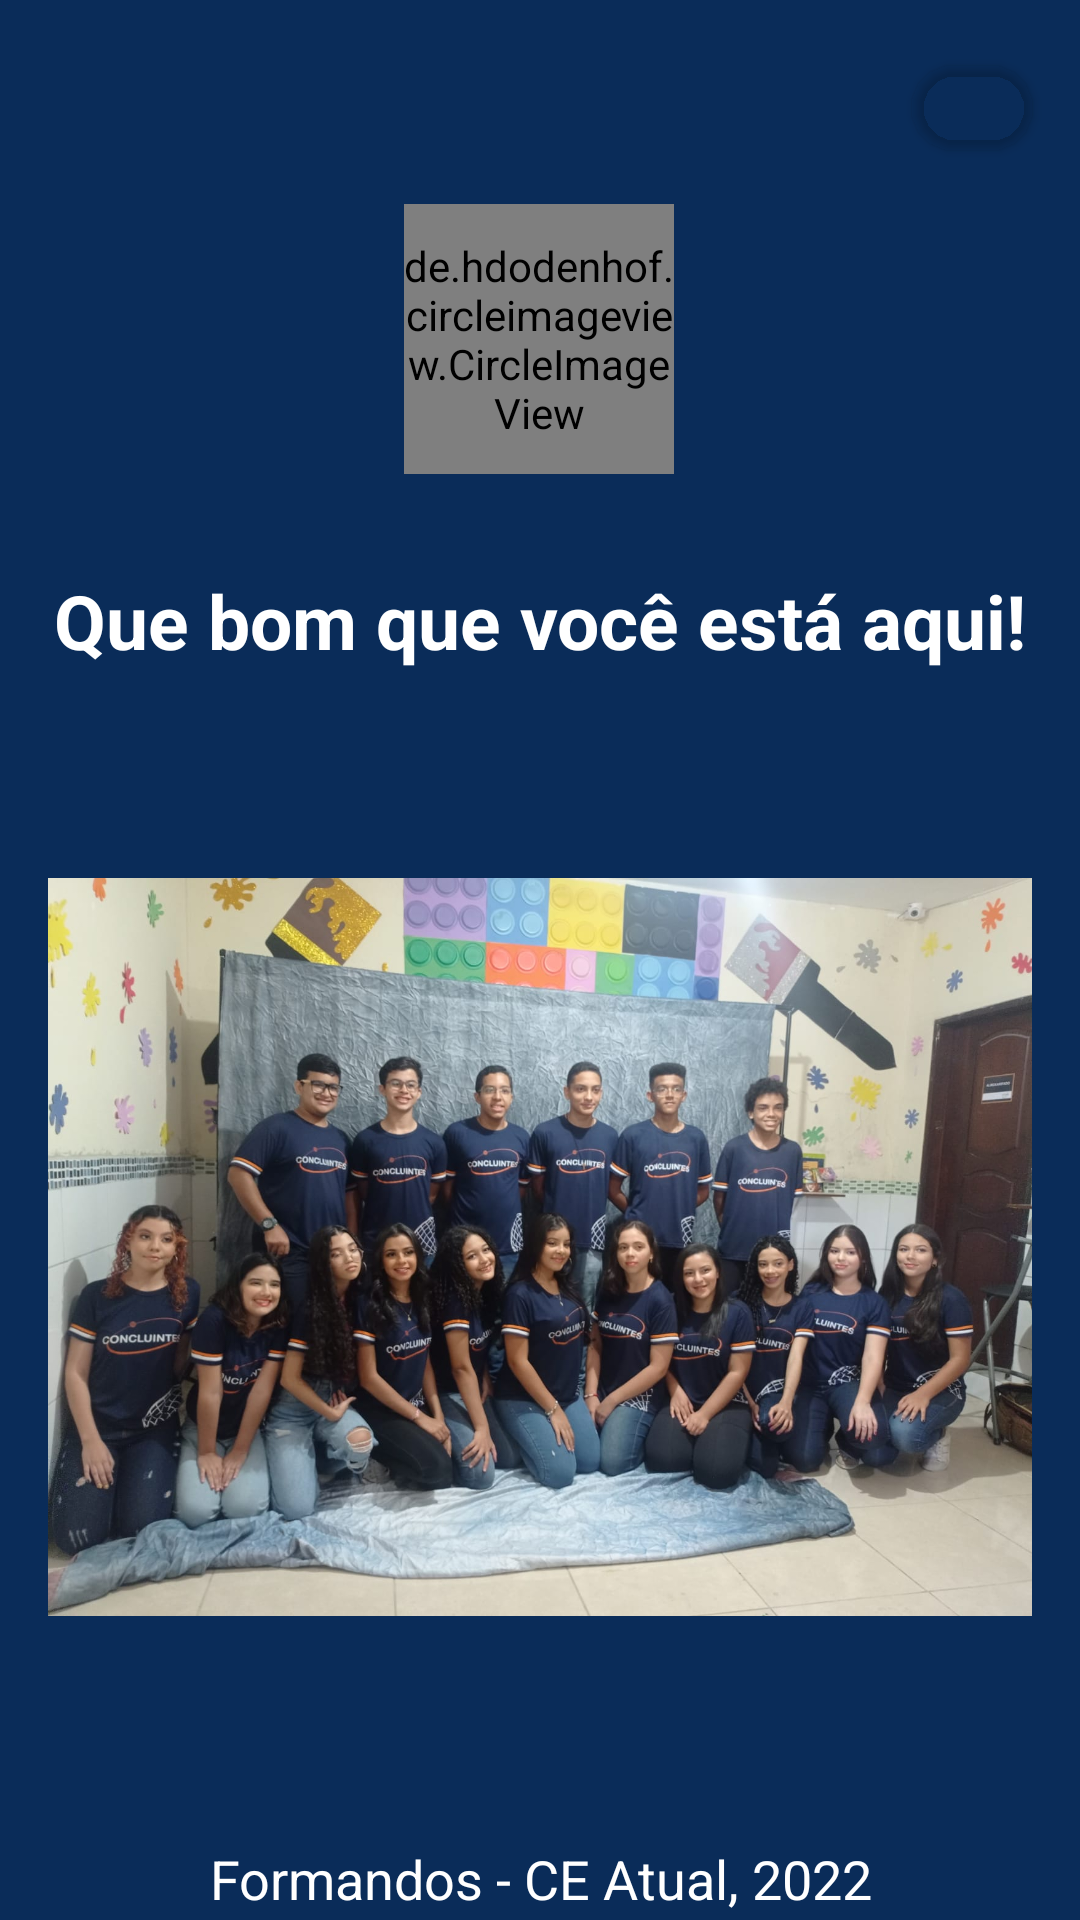

The Android layout XML behind this screen, and the referenced resources:
<!-- AndroidManifest.xml: application theme AppTheme -->
<!-- res/layout/activity_home.xml -->
<androidx.constraintlayout.widget.ConstraintLayout
    xmlns:android="http://schemas.android.com/apk/res/android"
    xmlns:tools="http://schemas.android.com/tools"
    xmlns:app="http://schemas.android.com/apk/res-auto"
    android:fillViewport="true"
    android:layout_width="match_parent"
    android:layout_height="match_parent">

    <androidx.constraintlayout.widget.ConstraintLayout
        android:layout_width="match_parent"
        android:layout_height="match_parent"
        android:background="@color/colorPrimary"
        tools:context=".ui.HomeActivity">

        <com.google.android.material.button.MaterialButton
            android:id="@+id/btnAvancar"
            android:layout_width="40dp"
            android:layout_height="40dp"
            android:layout_marginStart="16dp"
            android:layout_marginTop="16dp"
            android:layout_marginEnd="16dp"
            android:layout_marginBottom="8dp"
            android:backgroundTint="@android:color/transparent"
            android:clickable="true"
            android:drawableLeft="@drawable/ic_next"
            android:focusable="true"
            android:gravity="end"
            app:cornerRadius="16dp"
            app:layout_constraintBottom_toTopOf="@+id/text_title_home"
            app:layout_constraintEnd_toEndOf="parent"
            app:layout_constraintHorizontal_bias="1.0"
            app:layout_constraintStart_toStartOf="parent"
            app:layout_constraintTop_toTopOf="parent"
            app:layout_constraintVertical_bias="0.0"
            tools:ignore="SpeakableTextPresentCheck,TouchTargetSizeCheck" />

        <de.hdodenhof.circleimageview.CircleImageView
            android:id="@+id/circleImageView"
            android:layout_width="90dp"
            android:layout_height="90dp"
            android:layout_gravity="end"
            android:layout_marginStart="16dp"
            android:layout_marginTop="68dp"
            android:layout_marginBottom="32dp"
            android:layout_marginEnd="16dp"
            android:src="@drawable/logo_atual"
            app:layout_constraintEnd_toEndOf="parent"
            app:layout_constraintHorizontal_bias="0.498"
            app:layout_constraintStart_toStartOf="parent"
            app:layout_constraintTop_toTopOf="parent" />

        <TextView
            android:id="@+id/text_title_home"
            android:layout_width="match_parent"
            android:layout_height="wrap_content"
            android:layout_marginStart="16dp"
            android:layout_marginTop="32dp"
            android:layout_marginEnd="16dp"
            android:gravity="center"
            android:text="@string/text_title_home"
            android:textColor="@color/white"
            android:textSize="25sp"
            android:textStyle="bold"
            app:layout_constraintEnd_toEndOf="parent"
            app:layout_constraintStart_toStartOf="parent"
            app:layout_constraintTop_toBottomOf="@+id/circleImageView" />

        <View
            android:id="@+id/view"
            android:layout_width="match_parent"
            android:layout_height="1px"
            android:layout_marginTop="16dp"
            app:layout_constraintTop_toBottomOf="@+id/image_home" />

        <ImageView
            android:id="@+id/image_home"
            android:layout_width="match_parent"
            android:layout_height="300dp"
            android:layout_marginStart="16dp"
            android:layout_marginTop="42dp"
            android:layout_marginEnd="16dp"
            android:scaleType="fitCenter"
            android:src="@drawable/toda_turma2"
            app:layout_constraintEnd_toEndOf="parent"
            app:layout_constraintStart_toStartOf="parent"
            app:layout_constraintTop_toBottomOf="@+id/text_title_home" />

        <TextView
            android:id="@+id/textCardActivityMain"
            android:layout_width="match_parent"
            android:layout_height="wrap_content"
            android:layout_gravity="center"
            android:layout_marginStart="16dp"
            android:layout_marginTop="32dp"
            android:layout_marginEnd="16dp"
            android:clickable="true"
            android:paddingHorizontal="20dp"
            android:text="@string/text_card_activity_home"
            android:textAlignment="center"
            android:textColor="@color/white"
            android:textSize="18sp"
            app:layout_constraintEnd_toEndOf="parent"
            app:layout_constraintStart_toStartOf="parent"
            app:layout_constraintTop_toBottomOf="@+id/view"
            tools:ignore="TouchTargetSizeCheck" />
    </androidx.constraintlayout.widget.ConstraintLayout>
</androidx.constraintlayout.widget.ConstraintLayout>
<!-- resources referenced by this layout -->
<resources>
  <color name="colorPrimary">#FF0a2c59</color>
  <color name="white">#FFFFFFFF</color>
  <!-- drawable logo_atual: jpg bitmap (drawable, 58710 bytes) -->
  <!-- drawable toda_turma2: jpeg bitmap (drawable, 200318 bytes) -->
  <string name="text_card_activity_home">Formandos - CE Atual, 2022</string>
  <string name="text_title_home">Que bom que você está aqui!</string>
  <style name="AppTheme" parent="Theme.MaterialComponents.Light.NoActionBar">
          
          <item name="colorPrimary">@color/colorPrimary</item>
          <item name="colorPrimaryVariant">@color/colorPrimaryDark</item>
          <item name="colorOnPrimary">@color/white</item>
          
          <item name="colorSecondary">@color/primaryLightColor</item>
          <item name="colorSecondaryVariant">@color/colorPrimaryDark</item>
          <item name="colorOnSecondary">@color/black</item>
          
          <item name="android:statusBarColor">?attr/colorPrimaryVariant</item>
          
      </style>
  <color name="colorPrimaryDark">#FF000030</color>
  <color name="primaryLightColor">#FF3f5486</color>
  <color name="black">#FF000000</color>
</resources>
